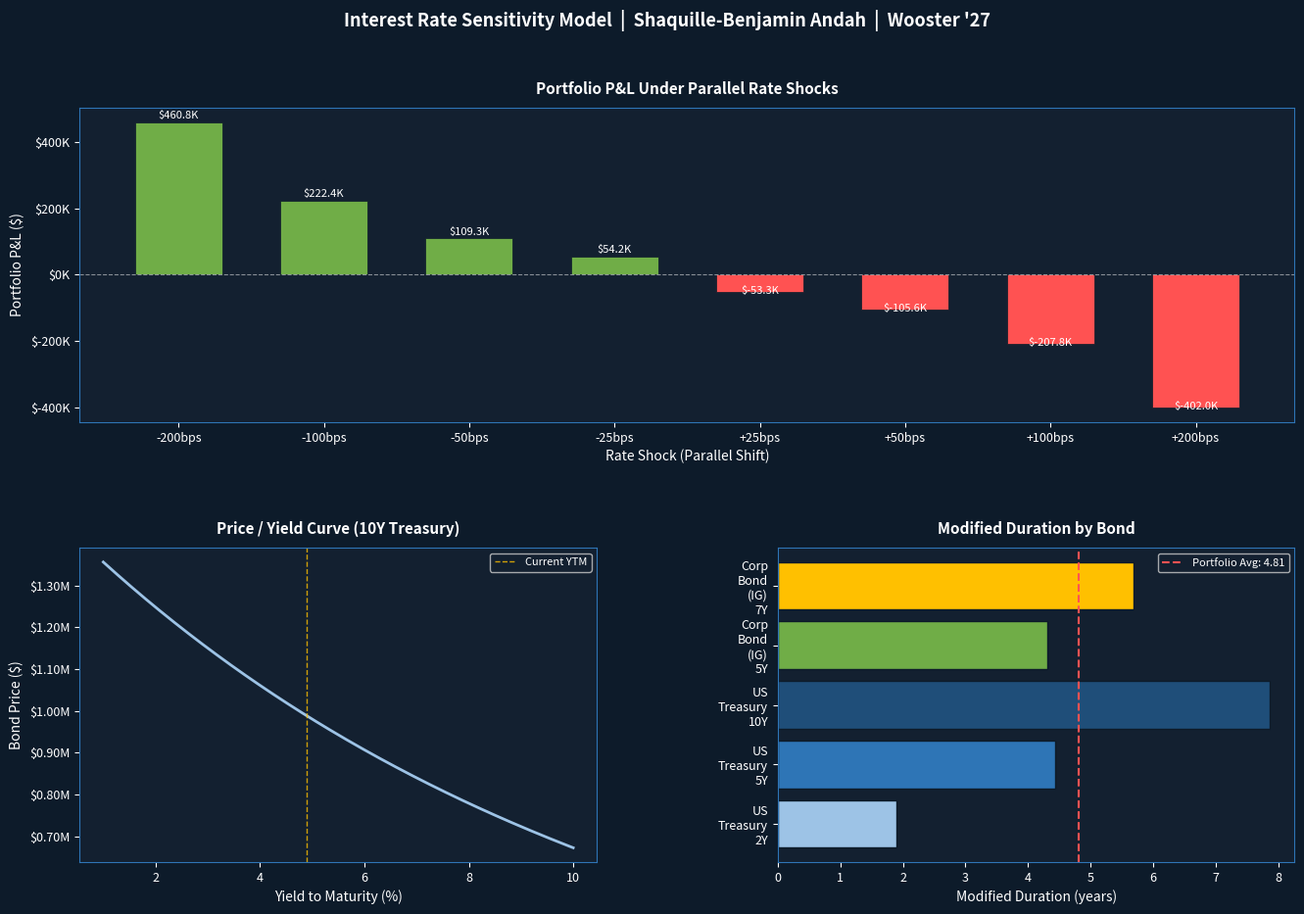

Source code (Python): (Note: this script raises an exception after producing the figure.)
"""
Interest Rate Sensitivity Model
================================
Author: Shaquille-Benjamin Andah
College of Wooster | Business Economics '27
GitHub: github.com/shaquille-andah

This model prices bonds, calculates duration and convexity,
and measures how a portfolio of bonds responds to interest
rate shocks. Directly relevant to treasury and market risk
analysis in banking.

Key concepts covered:
- Bond pricing (present value of cash flows)
- Macaulay Duration (weighted average time to receive cash flows)
- Modified Duration (price sensitivity to rate changes)
- Convexity (curvature correction for large rate moves)
- Parallel rate shift scenarios (+/- 25, 50, 100, 200 bps)
- Portfolio-level P&L and % change under each scenario
"""

import numpy as np
import pandas as pd
import matplotlib.pyplot as plt
import matplotlib.ticker as mtick
from matplotlib.gridspec import GridSpec

# ── 1. BOND PRICING FUNCTIONS ─────────────────────────────────

def bond_price(face_value, coupon_rate, ytm, years, freq=2):
    """
    Calculate the present value (price) of a bond.

    Parameters
    ----------
    face_value  : float  — par value of the bond (e.g. 1000)
    coupon_rate : float  — annual coupon rate (e.g. 0.05 for 5%)
    ytm         : float  — yield to maturity (e.g. 0.04 for 4%)
    years       : float  — years to maturity
    freq        : int    — coupon payments per year (2 = semi-annual)

    Returns
    -------
    float — clean price of the bond
    """
    periods = int(years * freq)
    coupon = (coupon_rate * face_value) / freq
    rate_per_period = ytm / freq

    # Present value of coupon payments
    pv_coupons = sum(
        coupon / (1 + rate_per_period) ** t
        for t in range(1, periods + 1)
    )

    # Present value of face value at maturity
    pv_face = face_value / (1 + rate_per_period) ** periods

    return pv_coupons + pv_face


def macaulay_duration(face_value, coupon_rate, ytm, years, freq=2):
    """
    Macaulay Duration — weighted average time to receive cash flows.
    Measured in years. Tells you the 'average life' of the bond.
    """
    periods = int(years * freq)
    coupon = (coupon_rate * face_value) / freq
    rate_per_period = ytm / freq
    price = bond_price(face_value, coupon_rate, ytm, years, freq)

    weighted_times = sum(
        (t / freq) * (coupon / (1 + rate_per_period) ** t)
        for t in range(1, periods + 1)
    )
    weighted_times += (years) * (face_value / (1 + rate_per_period) ** periods)

    return weighted_times / price


def modified_duration(face_value, coupon_rate, ytm, years, freq=2):
    """
    Modified Duration — direct measure of price sensitivity.
    A modified duration of 5 means a 1% rise in rates
    causes approximately a 5% drop in bond price.
    """
    mac_dur = macaulay_duration(face_value, coupon_rate, ytm, years, freq)
    return mac_dur / (1 + ytm / freq)


def convexity(face_value, coupon_rate, ytm, years, freq=2):
    """
    Convexity — captures the curvature in the price/yield relationship.
    Duration alone underestimates price gains and overestimates price
    losses for large rate moves. Convexity corrects for this.
    """
    periods = int(years * freq)
    coupon = (coupon_rate * face_value) / freq
    rate_per_period = ytm / freq
    price = bond_price(face_value, coupon_rate, ytm, years, freq)

    conv_sum = sum(
        coupon * t * (t + 1) / (1 + rate_per_period) ** (t + 2)
        for t in range(1, periods + 1)
    )
    conv_sum += face_value * periods * (periods + 1) / (1 + rate_per_period) ** (periods + 2)

    return conv_sum / (price * freq ** 2)


def price_change_estimate(mod_dur, conv, delta_ytm, price):
    """
    Estimate price change using Duration + Convexity approximation.

    ΔP ≈ -ModDur × ΔY × P  +  0.5 × Convexity × (ΔY)² × P

    This is the formula risk managers use daily to estimate
    how much a bond or portfolio will gain/lose when rates move.
    """
    duration_effect = -mod_dur * delta_ytm * price
    convexity_effect = 0.5 * conv * (delta_ytm ** 2) * price
    return duration_effect + convexity_effect


# ── 2. DEFINE PORTFOLIO ───────────────────────────────────────

"""
A representative bank treasury portfolio with five bonds
spanning different maturities and credit profiles.
This mirrors what you'd see in a real bank's held-to-maturity
or available-for-sale portfolio.
"""

portfolio = pd.DataFrame({
    "Bond":         ["US Treasury 2Y", "US Treasury 5Y", "US Treasury 10Y",
                     "Corp Bond (IG) 5Y", "Corp Bond (IG) 7Y"],
    "Face_Value":   [1_000_000, 1_000_000, 1_000_000, 750_000, 750_000],
    "Coupon_Rate":  [0.0425,    0.0450,    0.0475,    0.0550,  0.0575],
    "YTM":          [0.0430,    0.0460,    0.0490,    0.0570,  0.0600],
    "Years":        [2,         5,         10,        5,       7],
    "Freq":         [2,         2,         2,         2,       2],
})

# ── 3. CALCULATE BASE METRICS ─────────────────────────────────

print("=" * 65)
print("  INTEREST RATE SENSITIVITY MODEL")
print("  Shaquille-Benjamin Andah | College of Wooster '27")
print("=" * 65)

results = []
for _, bond in portfolio.iterrows():
    fv  = bond["Face_Value"]
    cr  = bond["Coupon_Rate"]
    ytm = bond["YTM"]
    yr  = bond["Years"]
    fr  = bond["Freq"]

    price    = bond_price(fv, cr, ytm, yr, fr)
    mac_dur  = macaulay_duration(fv, cr, ytm, yr, fr)
    mod_dur  = modified_duration(fv, cr, ytm, yr, fr)
    conv     = convexity(fv, cr, ytm, yr, fr)
    mkt_val  = price  # price already accounts for face value scaling

    results.append({
        "Bond":              bond["Bond"],
        "Market Value ($)":  round(mkt_val, 2),
        "Coupon (%)":        f"{cr*100:.2f}%",
        "YTM (%)":           f"{ytm*100:.2f}%",
        "Mac Duration":      round(mac_dur, 3),
        "Mod Duration":      round(mod_dur, 3),
        "Convexity":         round(conv, 3),
    })

results_df = pd.DataFrame(results)
print("\n── PORTFOLIO METRICS ──────────────────────────────────────\n")
print(results_df.to_string(index=False))

total_mkt_val = sum(r["Market Value ($)"] for r in results)
print(f"\n  Total Portfolio Market Value: ${total_mkt_val:,.2f}")

# Portfolio-weighted modified duration
port_mod_dur = sum(
    r["Mod Duration"] * r["Market Value ($)"] / total_mkt_val
    for r in results
)
port_conv = sum(
    r["Convexity"] * r["Market Value ($)"] / total_mkt_val
    for r in results
)
print(f"  Portfolio Modified Duration:  {port_mod_dur:.3f}")
print(f"  Portfolio Convexity:          {port_conv:.3f}")

# ── 4. RATE SHOCK SCENARIOS ───────────────────────────────────

print("\n── RATE SHOCK SCENARIOS (Parallel Shifts) ─────────────────\n")

shocks_bps = [-200, -100, -50, -25, +25, +50, +100, +200]
scenario_results = []

for shock_bps in shocks_bps:
    delta_ytm = shock_bps / 10_000  # convert bps to decimal

    bond_changes = []
    total_new_val = 0

    for _, bond in portfolio.iterrows():
        fv  = bond["Face_Value"]
        cr  = bond["Coupon_Rate"]
        ytm = bond["YTM"]
        yr  = bond["Years"]
        fr  = bond["Freq"]

        base_price = bond_price(fv, cr, ytm, yr, fr)
        new_ytm    = ytm + delta_ytm
        new_price  = bond_price(fv, cr, new_ytm, yr, fr)
        pnl        = new_price - base_price
        bond_changes.append(pnl)
        total_new_val += new_price

    total_pnl    = total_new_val - total_mkt_val
    pct_change   = (total_pnl / total_mkt_val) * 100

    scenario_results.append({
        "Rate Shock (bps)": f"{'+' if shock_bps > 0 else ''}{shock_bps}",
        "New Portfolio Value ($)": round(total_new_val, 2),
        "P&L ($)":                 round(total_pnl, 2),
        "P&L (%)":                 round(pct_change, 4),
    })

scenarios_df = pd.DataFrame(scenario_results)
print(scenarios_df.to_string(index=False))

# Duration approximation vs actual (for +100bps)
shock_check = 0.01
approx_pnl = price_change_estimate(port_mod_dur, port_conv, shock_check, total_mkt_val)
actual_row  = next(r for r in scenario_results if r["Rate Shock (bps)"] == "+100")
actual_pnl  = actual_row["P&L ($)"]

print(f"\n  Duration+Convexity estimate (+100bps): ${approx_pnl:,.2f}")
print(f"  Actual repriced P&L        (+100bps): ${actual_pnl:,.2f}")
print(f"  Estimation error:                     ${abs(approx_pnl - actual_pnl):,.2f}")

# ── 5. VISUALIZATIONS ─────────────────────────────────────────

fig = plt.figure(figsize=(16, 10))
fig.patch.set_facecolor("#0D1B2A")
gs = GridSpec(2, 2, figure=fig, hspace=0.4, wspace=0.35)

NAVY   = "#1F4E79"
BLUE   = "#2E75B6"
LBLUE  = "#9DC3E6"
WHITE  = "#FFFFFF"
GRAY   = "#AAAAAA"
GREEN  = "#70AD47"
RED    = "#FF5252"
GOLD   = "#FFC000"

ax_style = dict(facecolor="#132030", labelcolor=WHITE,
                tick_params=dict(colors=WHITE))

def style_ax(ax, title):
    ax.set_facecolor("#132030")
    ax.tick_params(colors=WHITE, labelsize=9)
    ax.xaxis.label.set_color(WHITE)
    ax.yaxis.label.set_color(WHITE)
    ax.title.set_color(WHITE)
    ax.set_title(title, fontsize=11, fontweight="bold", pad=10)
    for spine in ax.spines.values():
        spine.set_edgecolor("#2E75B6")

# ── Chart 1: P&L by scenario ──────────────────────────────────
ax1 = fig.add_subplot(gs[0, :])
shocks  = [int(r["Rate Shock (bps)"].replace("+", "")) for r in scenario_results]
pnls    = [r["P&L ($)"] for r in scenario_results]
colors  = [GREEN if p > 0 else RED for p in pnls]
bars    = ax1.bar(range(len(shocks)), pnls, color=colors, width=0.6, edgecolor="#0D1B2A", linewidth=0.5)
ax1.set_xticks(range(len(shocks)))
ax1.set_xticklabels([f"{'+' if s > 0 else ''}{s}bps" for s in shocks], fontsize=9)
ax1.axhline(0, color=WHITE, linewidth=0.8, linestyle="--", alpha=0.5)
ax1.yaxis.set_major_formatter(mtick.FuncFormatter(lambda x, _: f"${x/1000:,.0f}K"))
ax1.set_xlabel("Rate Shock (Parallel Shift)", fontsize=10)
ax1.set_ylabel("Portfolio P&L ($)", fontsize=10)
for bar, pnl in zip(bars, pnls):
    ax1.text(bar.get_x() + bar.get_width()/2, bar.get_height() + (5000 if pnl >= 0 else -12000),
             f"${pnl/1000:,.1f}K", ha="center", va="bottom", fontsize=8, color=WHITE)
style_ax(ax1, "Portfolio P&L Under Parallel Rate Shocks")

# ── Chart 2: Price/Yield curve for 10Y Treasury ───────────────
ax2 = fig.add_subplot(gs[1, 0])
ytm_range = np.linspace(0.01, 0.10, 200)
fv, cr, yr, fr = 1_000_000, 0.0475, 10, 2
prices_curve = [bond_price(fv, cr, y, yr, fr) for y in ytm_range]
ax2.plot(ytm_range * 100, prices_curve, color=LBLUE, linewidth=2)
ax2.axvline(0.0490 * 100, color=GOLD, linewidth=1, linestyle="--", alpha=0.8, label="Current YTM")
ax2.set_xlabel("Yield to Maturity (%)", fontsize=10)
ax2.set_ylabel("Bond Price ($)", fontsize=10)
ax2.yaxis.set_major_formatter(mtick.FuncFormatter(lambda x, _: f"${x/1e6:.2f}M"))
ax2.legend(fontsize=8, facecolor="#132030", labelcolor=WHITE)
style_ax(ax2, "Price / Yield Curve (10Y Treasury)")

# ── Chart 3: Modified Duration by bond ────────────────────────
ax3 = fig.add_subplot(gs[1, 1])
bond_names  = [r["Bond"].replace(" ", "\n") for r in results]
mod_durs    = [r["Mod Duration"] for r in results]
bar_colors  = [LBLUE, BLUE, NAVY, GREEN, GOLD]
ax3.barh(range(len(bond_names)), mod_durs, color=bar_colors, edgecolor="#0D1B2A")
ax3.set_yticks(range(len(bond_names)))
ax3.set_yticklabels(bond_names, fontsize=8)
ax3.set_xlabel("Modified Duration (years)", fontsize=10)
ax3.axvline(port_mod_dur, color=RED, linewidth=1.5, linestyle="--", label=f"Portfolio Avg: {port_mod_dur:.2f}")
ax3.legend(fontsize=8, facecolor="#132030", labelcolor=WHITE)
style_ax(ax3, "Modified Duration by Bond")

# ── Title ─────────────────────────────────────────────────────
fig.suptitle("Interest Rate Sensitivity Model  |  Shaquille-Benjamin Andah  |  Wooster '27",
             fontsize=13, fontweight="bold", color=WHITE, y=0.98)

plt.savefig("/mnt/user-data/outputs/interest_rate_sensitivity.png",
            dpi=150, bbox_inches="tight", facecolor=fig.get_facecolor())
plt.close()
print("\n  Charts saved.")
